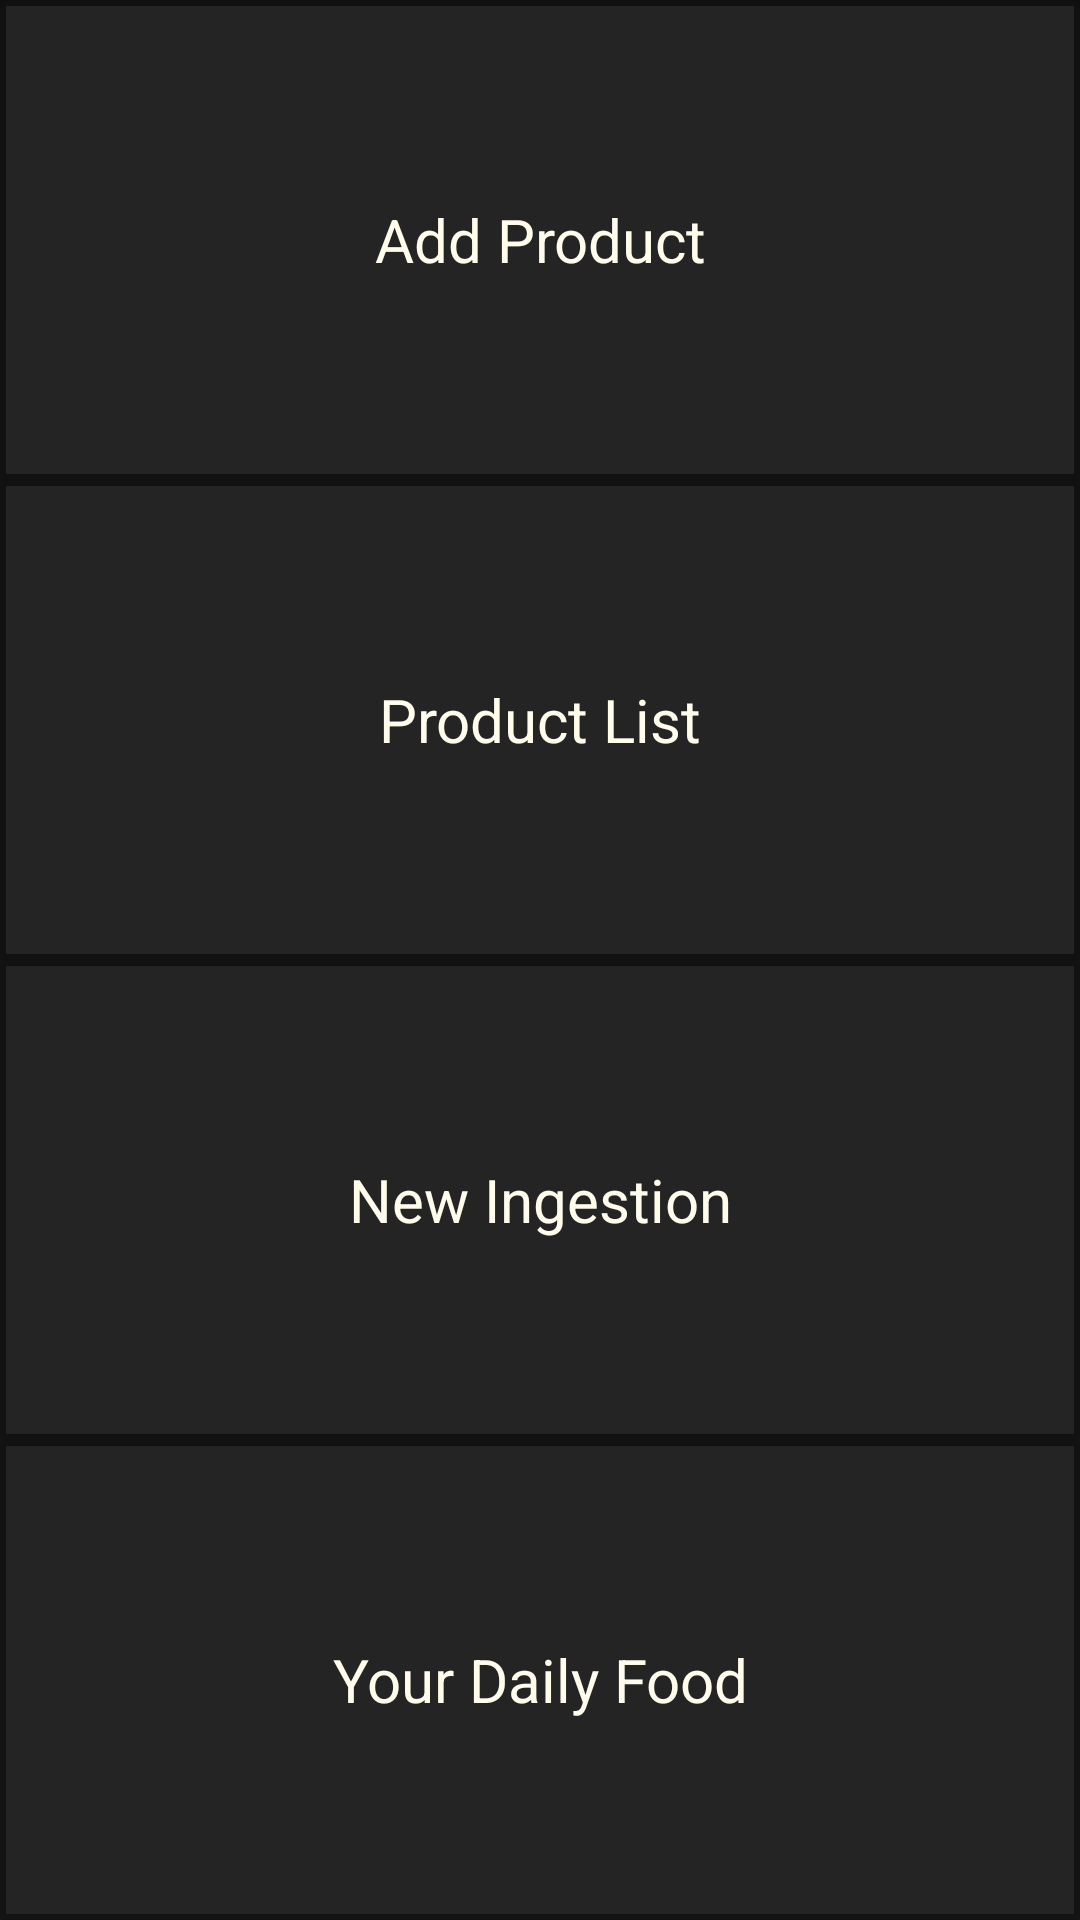

The Android layout XML behind this screen, and the referenced resources:
<!-- AndroidManifest.xml: application theme AppTheme -->
<!-- res/layout/fragment_menu_navigation.xml -->
<LinearLayout xmlns:android="http://schemas.android.com/apk/res/android"
    xmlns:tools="http://schemas.android.com/tools"
    android:orientation="vertical"
    android:layout_width="match_parent"
    android:layout_height="match_parent"
    tools:context=".MenuNavigationFragment">
    <Button
        android:id="@+id/addProductItem"
        style="@style/MenuNavButtonStyle"
        android:text="@string/menu_nav_add_prod_text" />
    <Button
        android:id="@+id/productListItem"
        style="@style/MenuNavButtonStyle"
        android:text="@string/menu_nav_prod_list_text"/>
    <Button
        android:id="@+id/newIngestionItem"
        style="@style/MenuNavButtonStyle"
        android:text="@string/menu_nav_new_ing_text" />
    <Button
        android:id="@+id/dailyFoodItem"
        style="@style/MenuNavButtonStyle"
        android:text="@string/menu_nav_daily_food_text" />
</LinearLayout>
<!-- resources referenced by this layout -->
<resources>
  <string name="menu_nav_add_prod_text">Add Product</string>
  <string name="menu_nav_daily_food_text">Your Daily Food</string>
  <string name="menu_nav_new_ing_text">New Ingestion</string>
  <string name="menu_nav_prod_list_text">Product List</string>
  <style name="MenuNavButtonStyle">
          <item name="android:layout_width">match_parent</item>
          <item name="android:layout_height">0dp</item>
          <item name="android:layout_weight">1</item>
          <item name="android:background">@color/menu_nav_background</item>
          <item name="android:textColor">@color/mainTextColor</item>
          <item name="android:layout_margin">2dp</item>
      </style>
  <style name="AppTheme" parent="android:Theme.Holo.Light.DarkActionBar">
          
          <item name="colorPrimary">@color/colorPrimary</item>
          <item name="colorPrimaryDark">@color/colorPrimaryDark</item>
          <item name="colorAccent">@color/colorAccent</item>
          <item name="android:windowBackground">@drawable/gradient_background</item>
          <item name="android:textColor">@color/mainTextColor</item>
          <item name="android:textColorHint">@color/mainHintColor</item>
          <item name="android:textSize">@dimen/text_size</item>
          <item name="android:itemBackground">@color/itemBackground</item>
          <item name="android:textCursorDrawable">@drawable/edittext_cursor</item>
      </style>
  <color name="menu_nav_background">#252424</color>
  <color name="mainTextColor">#fffceb</color>
  <color name="colorPrimary">#3F51B5</color>
  <color name="colorPrimaryDark">#303F9F</color>
  <color name="colorAccent">#FF4081</color>
  <!-- drawable gradient_background (drawable) -->
  <?xml version="1.0" encoding="utf-8"?>
  <shape xmlns:android="http://schemas.android.com/apk/res/android"
      android:shape="rectangle" >
      <gradient
          android:angle="90"
          android:startColor="@color/windowBackgroundStart"
          android:endColor="@color/windowBackgroundEnd"
          android:type="linear" >
  
      </gradient>
  </shape>
  <color name="mainHintColor">#73716b</color>
  <dimen name="text_size">20sp</dimen>
  <color name="itemBackground">#18171b</color>
  <!-- drawable edittext_cursor (drawable) -->
  <?xml version="1.0" encoding="utf-8"?>
  <shape xmlns:android="http://schemas.android.com/apk/res/android"
      android:shape="rectangle" >
      <size android:width="1dp" />
      <solid android:color="@color/mainTextColor"/>
  </shape>
  <color name="windowBackgroundStart">#131313</color>
  <color name="windowBackgroundEnd">#101010</color>
</resources>
